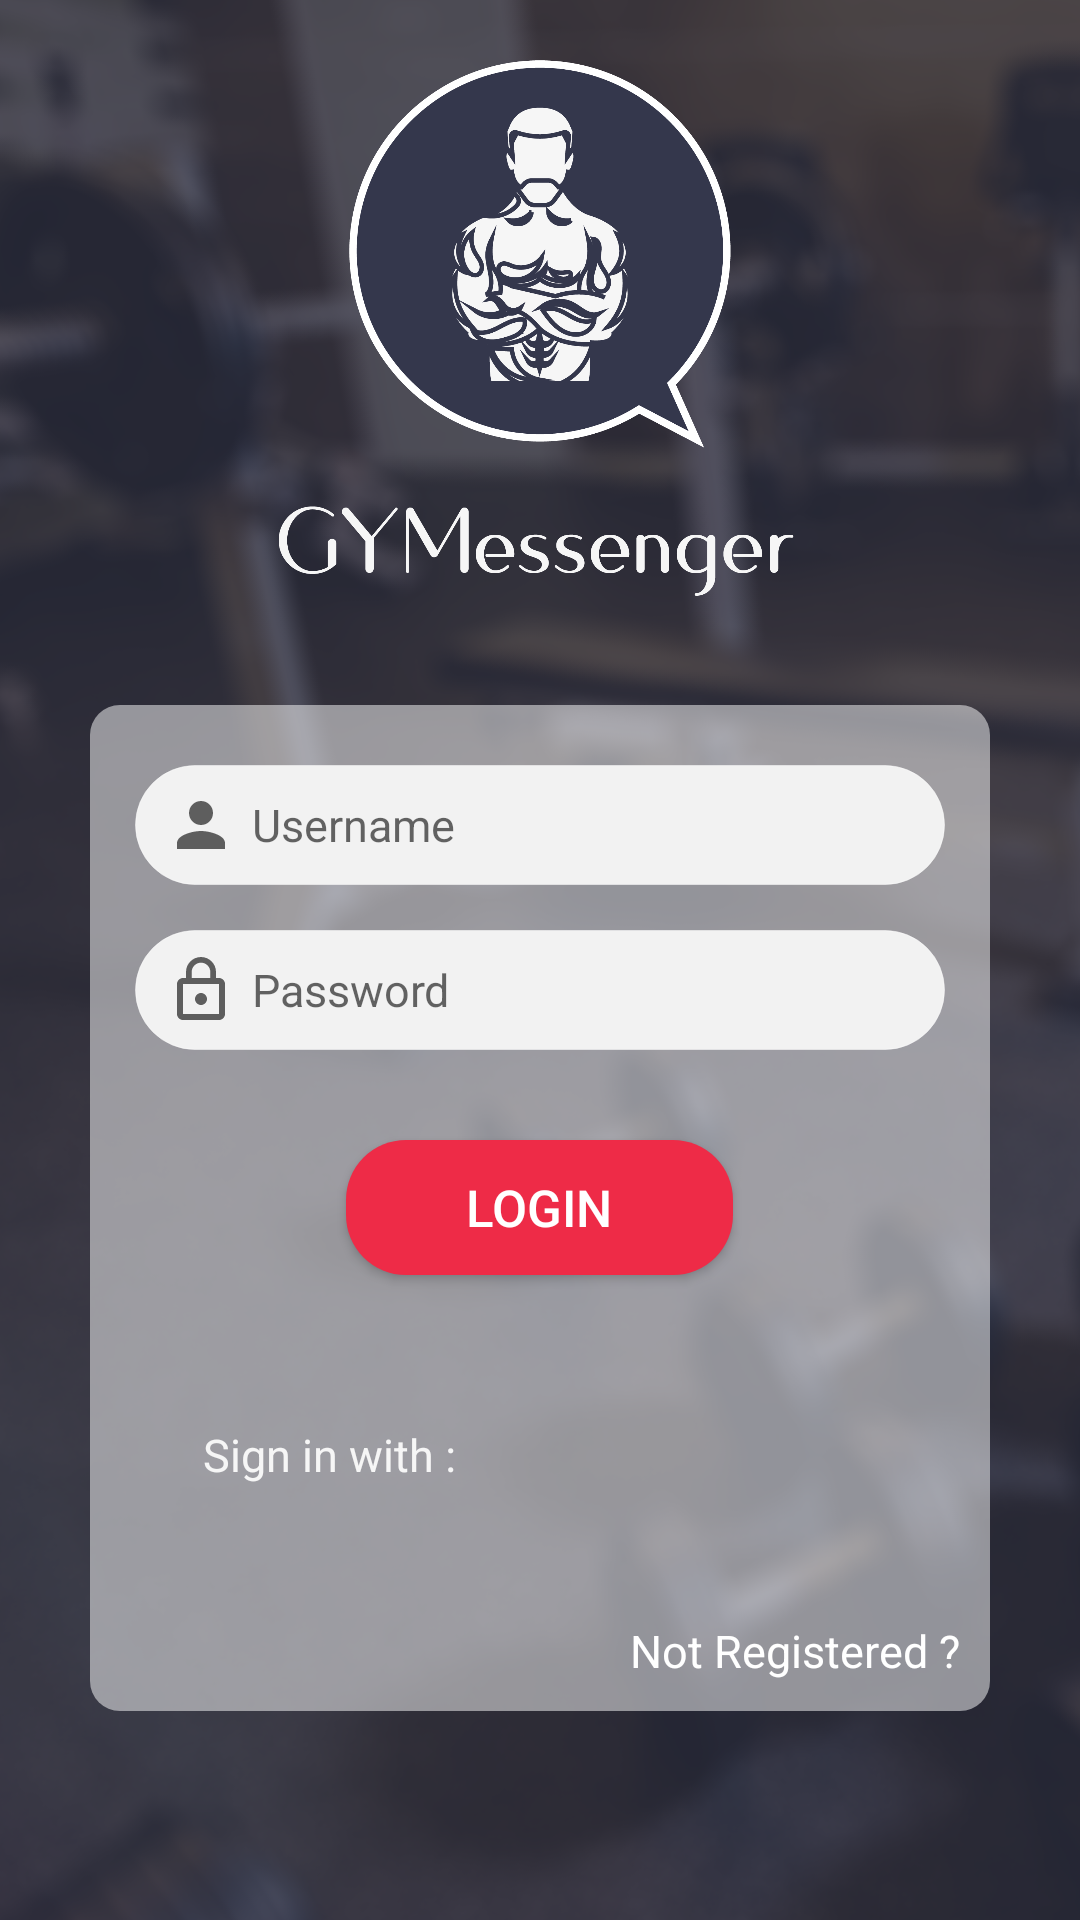

The Android layout XML behind this screen, and the referenced resources:
<!-- AndroidManifest.xml: application theme AppTheme -->
<!-- res/layout/activity_login.xml -->
<?xml version="1.0" encoding="utf-8"?>
<LinearLayout
    xmlns:android="http://schemas.android.com/apk/res/android"
    xmlns:app="http://schemas.android.com/apk/res-auto"
    xmlns:tools="http://schemas.android.com/tools"
    android:layout_width="match_parent"
    android:layout_height="match_parent"
    android:background="@drawable/welco"
    android:orientation="vertical"
    tools:context="khaled.torjman.com.gymessenger.LoginActivity">
    <LinearLayout
        android:paddingTop="10dp"
        android:layout_width="match_parent"
        android:layout_height="wrap_content"
        android:gravity="center">
        <ImageView
            android:layout_marginTop="10dp"
            android:layout_marginBottom="10dp"
            android:layout_width="180dp"
            android:layout_height="180dp"
            android:src="@drawable/logo_splash"
            android:layout_gravity="center"
            android:contentDescription="@null"
            />
    </LinearLayout>
<ScrollView
    android:layout_width="match_parent"
    android:layout_height="wrap_content"
    android:paddingTop="25dp">
    <LinearLayout
        android:layout_width="match_parent"
        android:layout_height="match_parent"
        android:orientation="vertical"
        android:background="@drawable/transparent_background"
        android:layout_marginStart="30dp"
        android:layout_marginEnd="30dp">

        <AutoCompleteTextView
            android:layout_marginTop="20dp"
            android:layout_marginStart="15dp"
            android:layout_marginEnd="15dp"
            android:layout_width="match_parent"
            android:layout_height="40dp"
            android:hint="Username"
            android:textSize="15sp"
            android:background="@drawable/rounded_white"
            android:drawableLeft="@drawable/ic_person_black_24dp"
            android:drawablePadding="5dp"
            android:paddingStart="10dp"
            android:paddingLeft="@null"
            />
        <AutoCompleteTextView
            android:layout_marginTop="15dp"
            android:layout_marginStart="15dp"
            android:layout_marginEnd="15dp"
            android:layout_width="match_parent"
            android:layout_height="40dp"
            android:hint="Password"
            android:textSize="15sp"
            android:background="@drawable/rounded_white"
            android:drawableLeft="@drawable/ic_lock_outline_black_24dp"
            android:drawablePadding="5dp"
            android:paddingStart="10dp"
            android:paddingLeft="@null"
            android:inputType="textPassword"
            />
        <Button
            android:layout_gravity="center"
            android:layout_marginTop="30dp"
            android:layout_marginBottom="20dp"
            android:layout_width="wrap_content"
            android:layout_height="45dp"
            android:text="Login"
            android:textSize="17sp"
            android:paddingRight="40dp"
            android:paddingLeft="40dp"
            android:textStyle="normal"
            android:textColor="#fff"
            android:background="@drawable/button_background"
            android:onClick="onLogin"/>

        <LinearLayout
            android:layout_marginTop="15dp"
            android:layout_width="match_parent"
            android:layout_height="wrap_content"
            android:orientation="horizontal"
            android:gravity="center">
            <TextView
                android:layout_width="wrap_content"
                android:layout_height="wrap_content"
                android:text="Sign in with :"
                android:textSize="15sp"
                android:textColor="#f6f6f6"/>
            <ImageView
                android:layout_width="50dp"
                android:layout_height="50dp"
                android:src="@drawable/facebook"
                android:clickable="true"
                android:layout_marginLeft="20dp"
                android:onClick="facebookLogin"/>
            <ImageView
                android:layout_marginLeft="20dp"
                android:layout_width="50dp"
                android:layout_height="50dp"
                android:src="@drawable/google"
                android:clickable="true"
                android:onClick="googleLogin"/>
        </LinearLayout>



        <TextView
            android:layout_marginTop="30dp"
            android:layout_width="wrap_content"
            android:layout_height="wrap_content"
            android:layout_gravity="end"
            android:paddingRight="10dp"
            android:clickable="true"
            android:text="Not Registered ?"
            android:textColor="#fff"
            android:textSize="15sp"
            android:layout_marginBottom="10dp"
            android:onClick="toRegister"
            />
    </LinearLayout>
</ScrollView>


</LinearLayout>
<!-- resources referenced by this layout -->
<resources>
  <!-- drawable button_background (drawable) -->
  <?xml version="1.0" encoding="utf-8"?>
  <selector xmlns:android="http://schemas.android.com/apk/res/android">
  <item android:state_pressed="false" android:state_focused="false">
      <shape>
          <solid android:color="#ee2b47"></solid>
          <corners android:radius="20dp"></corners>
      </shape>
  </item>
      <item android:state_pressed="true" android:state_focused="true">
          <shape>
              <solid android:color="#ef4961"></solid>
              <corners android:radius="20dp"></corners>
          </shape>
      </item>
      <item android:state_pressed="true" android:state_focused="false">
          <shape>
              <solid android:color="#ef4961"></solid>
              <corners android:radius="20dp"></corners>
          </shape>
      </item>
  </selector>
  <!-- drawable ic_lock_outline_black_24dp (drawable) -->
  <vector xmlns:android="http://schemas.android.com/apk/res/android"
          android:width="24dp"
          android:height="24dp"
          android:viewportWidth="24.0"
          android:viewportHeight="24.0">
      <path
          android:fillAlpha="100"
          android:fillColor="#FF000000"
          android:pathData="M12,17c1.1,0 2,-0.9 2,-2s-0.9,-2 -2,-2 -2,0.9 -2,2 0.9,2 2,2zM18,8h-1L17,6c0,-2.76 -2.24,-5 -5,-5S7,3.24 7,6v2L6,8c-1.1,0 -2,0.9 -2,2v10c0,1.1 0.9,2 2,2h12c1.1,0 2,-0.9 2,-2L20,10c0,-1.1 -0.9,-2 -2,-2zM8.9,6c0,-1.71 1.39,-3.1 3.1,-3.1s3.1,1.39 3.1,3.1v2L8.9,8L8.9,6zM18,20L6,20L6,10h12v10z"/>
  </vector>
  <!-- drawable ic_person_black_24dp (drawable) -->
  <vector xmlns:android="http://schemas.android.com/apk/res/android"
          android:width="24dp"
          android:height="24dp"
          android:viewportWidth="24.0"
          android:viewportHeight="24.0">
      <path
          android:fillAlpha="100"
          android:fillColor="#FF000000"
          android:pathData="M12,12c2.21,0 4,-1.79 4,-4s-1.79,-4 -4,-4 -4,1.79 -4,4 1.79,4 4,4zM12,14c-2.67,0 -8,1.34 -8,4v2h16v-2c0,-2.66 -5.33,-4 -8,-4z"/>
  </vector>
  <!-- drawable logo_splash: png bitmap (drawable, 109908 bytes) -->
  <!-- drawable rounded_white (drawable) -->
  <?xml version="1.0" encoding="utf-8"?>
  <selector xmlns:android="http://schemas.android.com/apk/res/android">
      <item>
          <shape>
              <solid android:color="#f2f2f2">
              </solid>
              <stroke android:width="0.1dp"
                      android:color="@color/white"></stroke>
              <corners android:radius="40dp"></corners>
  
          </shape>
      </item>
  
  </selector>
  <!-- drawable transparent_background (drawable) -->
  <?xml version="1.0" encoding="utf-8"?>
  <selector xmlns:android="http://schemas.android.com/apk/res/android">
      <item>
          <shape>
              <solid android:color="@color/white">
              </solid>
              <corners android:radius="10dp"></corners>
          </shape>
      </item>
  
  </selector>
  <!-- drawable welco: png bitmap (drawable, 574767 bytes) -->
  <style name="AppTheme" parent="Theme.AppCompat.Light.NoActionBar">
          
          <item name="colorPrimary">@color/colorPrimary</item>
          <item name="colorPrimaryDark">@color/colorBackground</item>
          <item name="colorAccent">@color/colorAccent</item>
      </style>
  <color name="white">#80ffffff</color>
  <color name="colorPrimary">#3F51B5</color>
  <color name="colorBackground">#FF2C2E3E</color>
  <color name="colorAccent">#ee2b47</color>
</resources>
